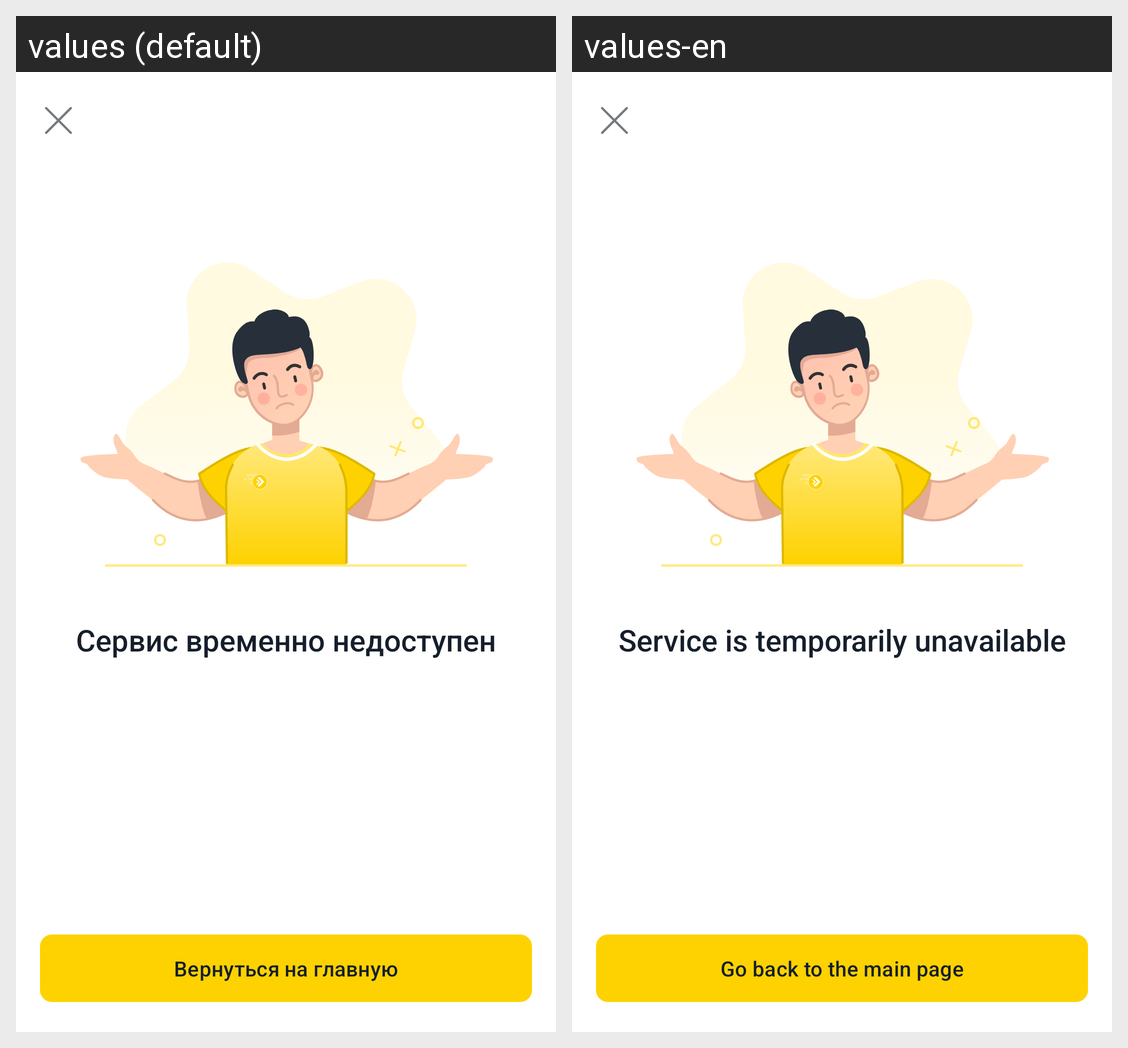

For this localized Android screen grid, give each drawn string resource with its value in every locale shown.
Android screen res/layout/fragment_address_of_bank.xml rendered under 2 locales, left to right: values (default), values-en. Device: Nexus 5 (rendered at 1080×1920; each locale shown at half size, 540×960, under a caption strip naming it); theme Theme.FinalProject.
Strings drawn on this screen, with the default value and each locale's value (text and hints the layout hard-codes, and strings that could not be matched under every locale, appear in the picture but are not listed):

service_dont_work
  values: Сервис временно недоступен
  values-en: Service is temporarily unavailable

return_to_home
  values: Вернуться на главную
  values-en: Go back to the main page
